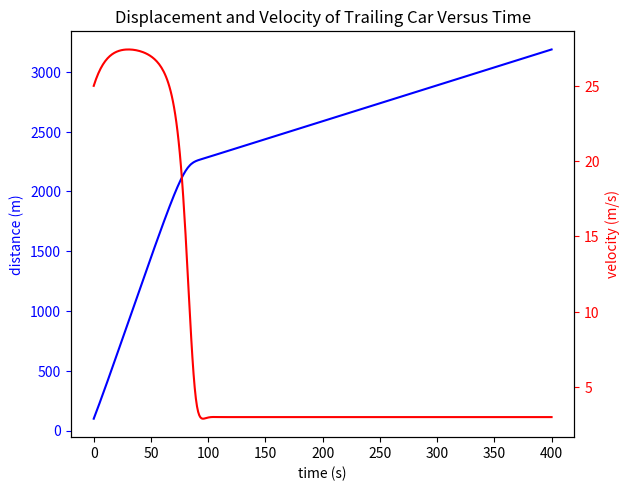

This figure's Python source:
# -*- coding: utf-8 -*-
"""
Created on Tue Feb  2 14:30:43 2021

[redacted]
"""

from scipy.integrate import odeint
from scipy.optimize import brentq
import numpy as np
import matplotlib.pyplot as plt
from matplotlib.pyplot import plot,xlabel,ylabel,legend,show, figure, subplot


#define constants
xblock = 2000 #SECOND CAR IS 2000 M AHEAD
vblock = 3 #SECOND CAR IS MOVING AT 18 M/2
gamma = 4
T = 1.8
s_naught = 2.0
v_naught = 28
a = 0.7
b = 2
L = 5
 
xinit = 100 #100 M ALONG
vinit = 25 # 25 M/S START

# set the time interval for solving
Tstart = 0
Tend = 400 

def s_prime(v,delta_V):
    return s_naught + v*T+(v*delta_V/(2*np.sqrt(a*b)))

def rate_func( t, V ):
    # RATE_FUNC: IDM Car model
    # Model a car approaching a solid wall
    
    # unpack
    
    x = V[0] # position
    v = V[1] # velocity
    
    # Compute acceleration from IDM
    s = xblock+vblock*t - L - x
    delta_V = v - vblock
    a_idm = a*(1-(v/v_naught)**gamma-(s_prime(v,delta_V)/s)**2)
          
    # compute derivatives
    dx = v
    dv = a_idm
    
    # pack rate array
    rate = np.array([dx, dv])
    return rate
# Form Time array
time = np.linspace(Tstart,Tend,400) # 400 steps for nice plot
#pack constants
V0 = np.array([xinit,vinit])

Sol = odeint(rate_func, V0, time, tfirst=True)

# unpack the results. In the output array, variables are columns, times are rows
xout = Sol[:,0]
vout = Sol[:,1]


#graph
from matplotlib.pyplot import figure, subplot, title
fig=figure()

ax1 = subplot()
ax1.plot(time,xout,'b')
ax1.set_xlabel('time (s)')
ax1.set_ylabel('distance (m)', color='b')
ax1.tick_params('y', colors='b')

ax2=ax1.twinx()
ax2.plot(time,vout,'r')
ax2.set_ylabel('velocity (m/s)', color='r')
ax2.tick_params('y', colors='r')

fig.tight_layout()
title("Displacement and Velocity of Trailing Car Versus Time")
